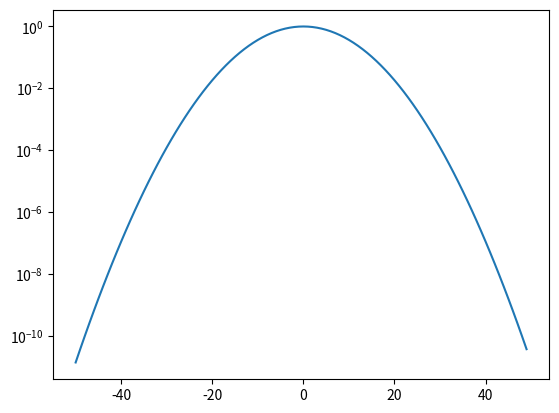

Write Python code to recreate this figure.
# -*- coding: utf-8 -*-
"""
Created on Thu Feb 19 17:39:03 2015

[redacted]
"""

import math
import matplotlib.pyplot as plt

dataX = []
dataY = []

for i in range(0, 100):
    dataX.append(i - 50)
    dataY.append(math.exp(-float(dataX[i] * dataX[i])/100.0))
    
plt.plot(dataX, dataY)
plt.yscale("log")